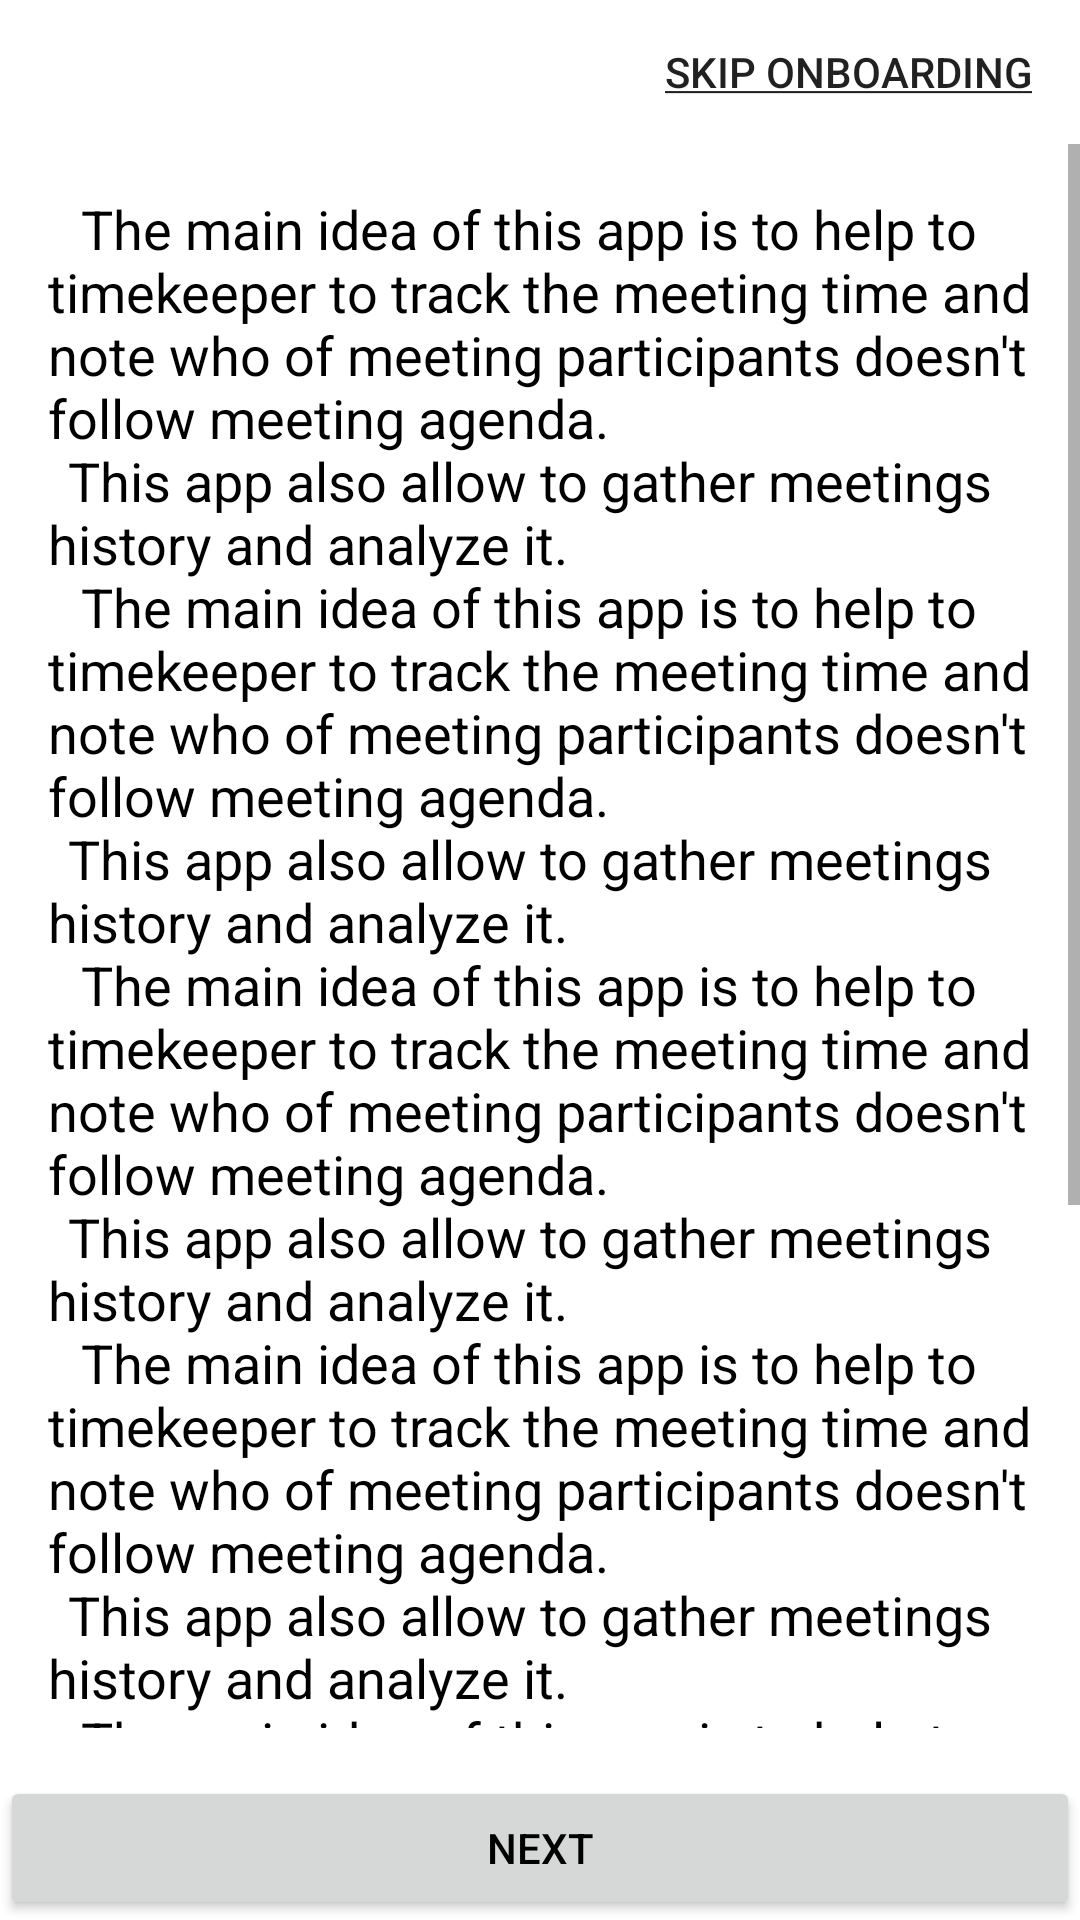

Android layout source for this screen:
<!-- AndroidManifest.xml: application theme AppTheme -->
<!-- res/layout/onboarding.xml -->
<?xml version="1.0" encoding="utf-8"?>
<RelativeLayout xmlns:android="http://schemas.android.com/apk/res/android"
    android:layout_width="match_parent"
    android:layout_height="match_parent"
    android:background="#ffffffff"
    >

    <Button
        android:layout_width="wrap_content"
        android:layout_height="wrap_content"
        android:text="@string/skip_button"
        android:layout_alignParentRight="true"
        android:layout_alignParentEnd="true"
        android:layout_alignParentTop="true"
        android:id="@+id/skipBtn"
        android:onClick="openMainScreen"
        android:paddingRight="16dp"
        android:paddingLeft="16dp"
        android:background="?android:attr/selectableItemBackground"/>

    <Button
        android:layout_width="match_parent"
        android:layout_height="wrap_content"
        android:text="@string/Next"
        android:textColor="#000000"
        android:layout_alignParentBottom="true"
        android:layout_centerHorizontal="true"
        android:id="@+id/changeTipBtn"
        android:onClick="changeTipFunc"
        />

    <ScrollView android:layout_width="match_parent"
        android:layout_height="wrap_content"
        android:id="@+id/first_tip_scrollview"
        android:layout_above="@id/changeTipBtn"
        android:layout_below="@id/skipBtn"
        android:scrollIndicators="right"
        android:paddingBottom="16dp">

        <TextView
            android:padding="16dp"
            android:layout_width="match_parent"
            android:layout_height="0dp"
            android:layout_weight="1"
            android:text="@string/what_is_this_app_about"
            android:textAppearance="@style/tipsFont"
            />

    </ScrollView>


    <ScrollView
        android:layout_width="match_parent"
        android:layout_height="wrap_content"
        android:layout_below="@id/skipBtn"
        android:id="@+id/second_tip_scrollview"
        android:layout_above="@id/changeTipBtn"
        android:paddingBottom="16dp"
        android:scrollIndicators="right"
        android:visibility="invisible"
        >

            <TextView
                android:padding="16dp"
                android:layout_width="match_parent"
                android:layout_height="0dp"
                android:layout_weight="1"
                android:text="@string/who_is_timekeeper"
                android:textAppearance="@style/tipsFont"
                />

    </ScrollView>

    <ScrollView
        android:layout_width="match_parent"
        android:layout_height="wrap_content"
        android:layout_below="@id/skipBtn"
        android:layout_above="@id/changeTipBtn"
        android:id="@+id/third_tip_scrollview"
        android:visibility="invisible"
        android:paddingBottom="16dp"
        >

            <TextView
                android:padding="16dp"
                android:layout_width="match_parent"
                android:layout_height="0dp"
                android:layout_weight="1"
                android:text="@string/timekeeper_responsibilities"
                android:textAppearance="?android:textAppearanceMedium"
                android:textColor="#000000"
                />

    </ScrollView>

</RelativeLayout>
<!-- resources referenced by this layout -->
<resources>
  <string name="Next">Next</string>
  <string name="skip_button">
          <u>Skip Onboarding</u>
      </string>
  <string name="timekeeper_responsibilities">
          The main responsibilities of the Timekeeper are: \n
      - To explain the purpose of the Timekeeper role during the meeting.\n
      - To time each participant and operate the green, amber and red “traffic lights” to help them keep to time.\n
      - To provide timing reports when prompted by the Toastmaster. \n
  
          The main responsibilities of the Timekeeper are: \n
      - To explain the purpose of the Timekeeper role during the meeting.\n
      - To time each participant and operate the green, amber and red “traffic lights” to help them keep to time.\n
      - To provide timing reports when prompted by the Toastmaster. \n
  
          The main responsibilities of the Timekeeper are: \n
      - To explain the purpose of the Timekeeper role during the meeting.\n
      - To time each participant and operate the green, amber and red “traffic lights” to help them keep to time.\n
      - To provide timing reports when prompted by the Toastmaster. \n
  
          The main responsibilities of the Timekeeper are: \n
      - To explain the purpose of the Timekeeper role during the meeting.\n
      - To time each participant and operate the green, amber and red “traffic lights” to help them keep to time.\n
      - To provide timing reports when prompted by the Toastmaster. \n
  
      </string>
  <string name="what_is_this_app_about"> \t The main idea of this app is to help to timekeeper
          to track the meeting time and note who of meeting participants doesn\'t follow meeting
          agenda. \n\tThis app also allow to gather meetings history and analyze it. \n
  
          \t The main idea of this app is to help to timekeeper
          to track the meeting time and note who of meeting participants doesn\'t follow meeting
          agenda. \n\tThis app also allow to gather meetings history and analyze it. \n
  
          \t The main idea of this app is to help to timekeeper
          to track the meeting time and note who of meeting participants doesn\'t follow meeting
          agenda. \n\tThis app also allow to gather meetings history and analyze it. \n
  
          \t The main idea of this app is to help to timekeeper
          to track the meeting time and note who of meeting participants doesn\'t follow meeting
          agenda. \n\tThis app also allow to gather meetings history and analyze it. \n
  
          \t The main idea of this app is to help to timekeeper
          to track the meeting time and note who of meeting participants doesn\'t follow meeting
          agenda. \n\tThis app also allow to gather meetings history and analyze it. \n
  
          \t The main idea of this app is to help to timekeeper
          to track the meeting time and note who of meeting participants doesn\'t follow meeting
          agenda. \n\tThis app also allow to gather meetings history and analyze it. \n
      </string>
</resources>
